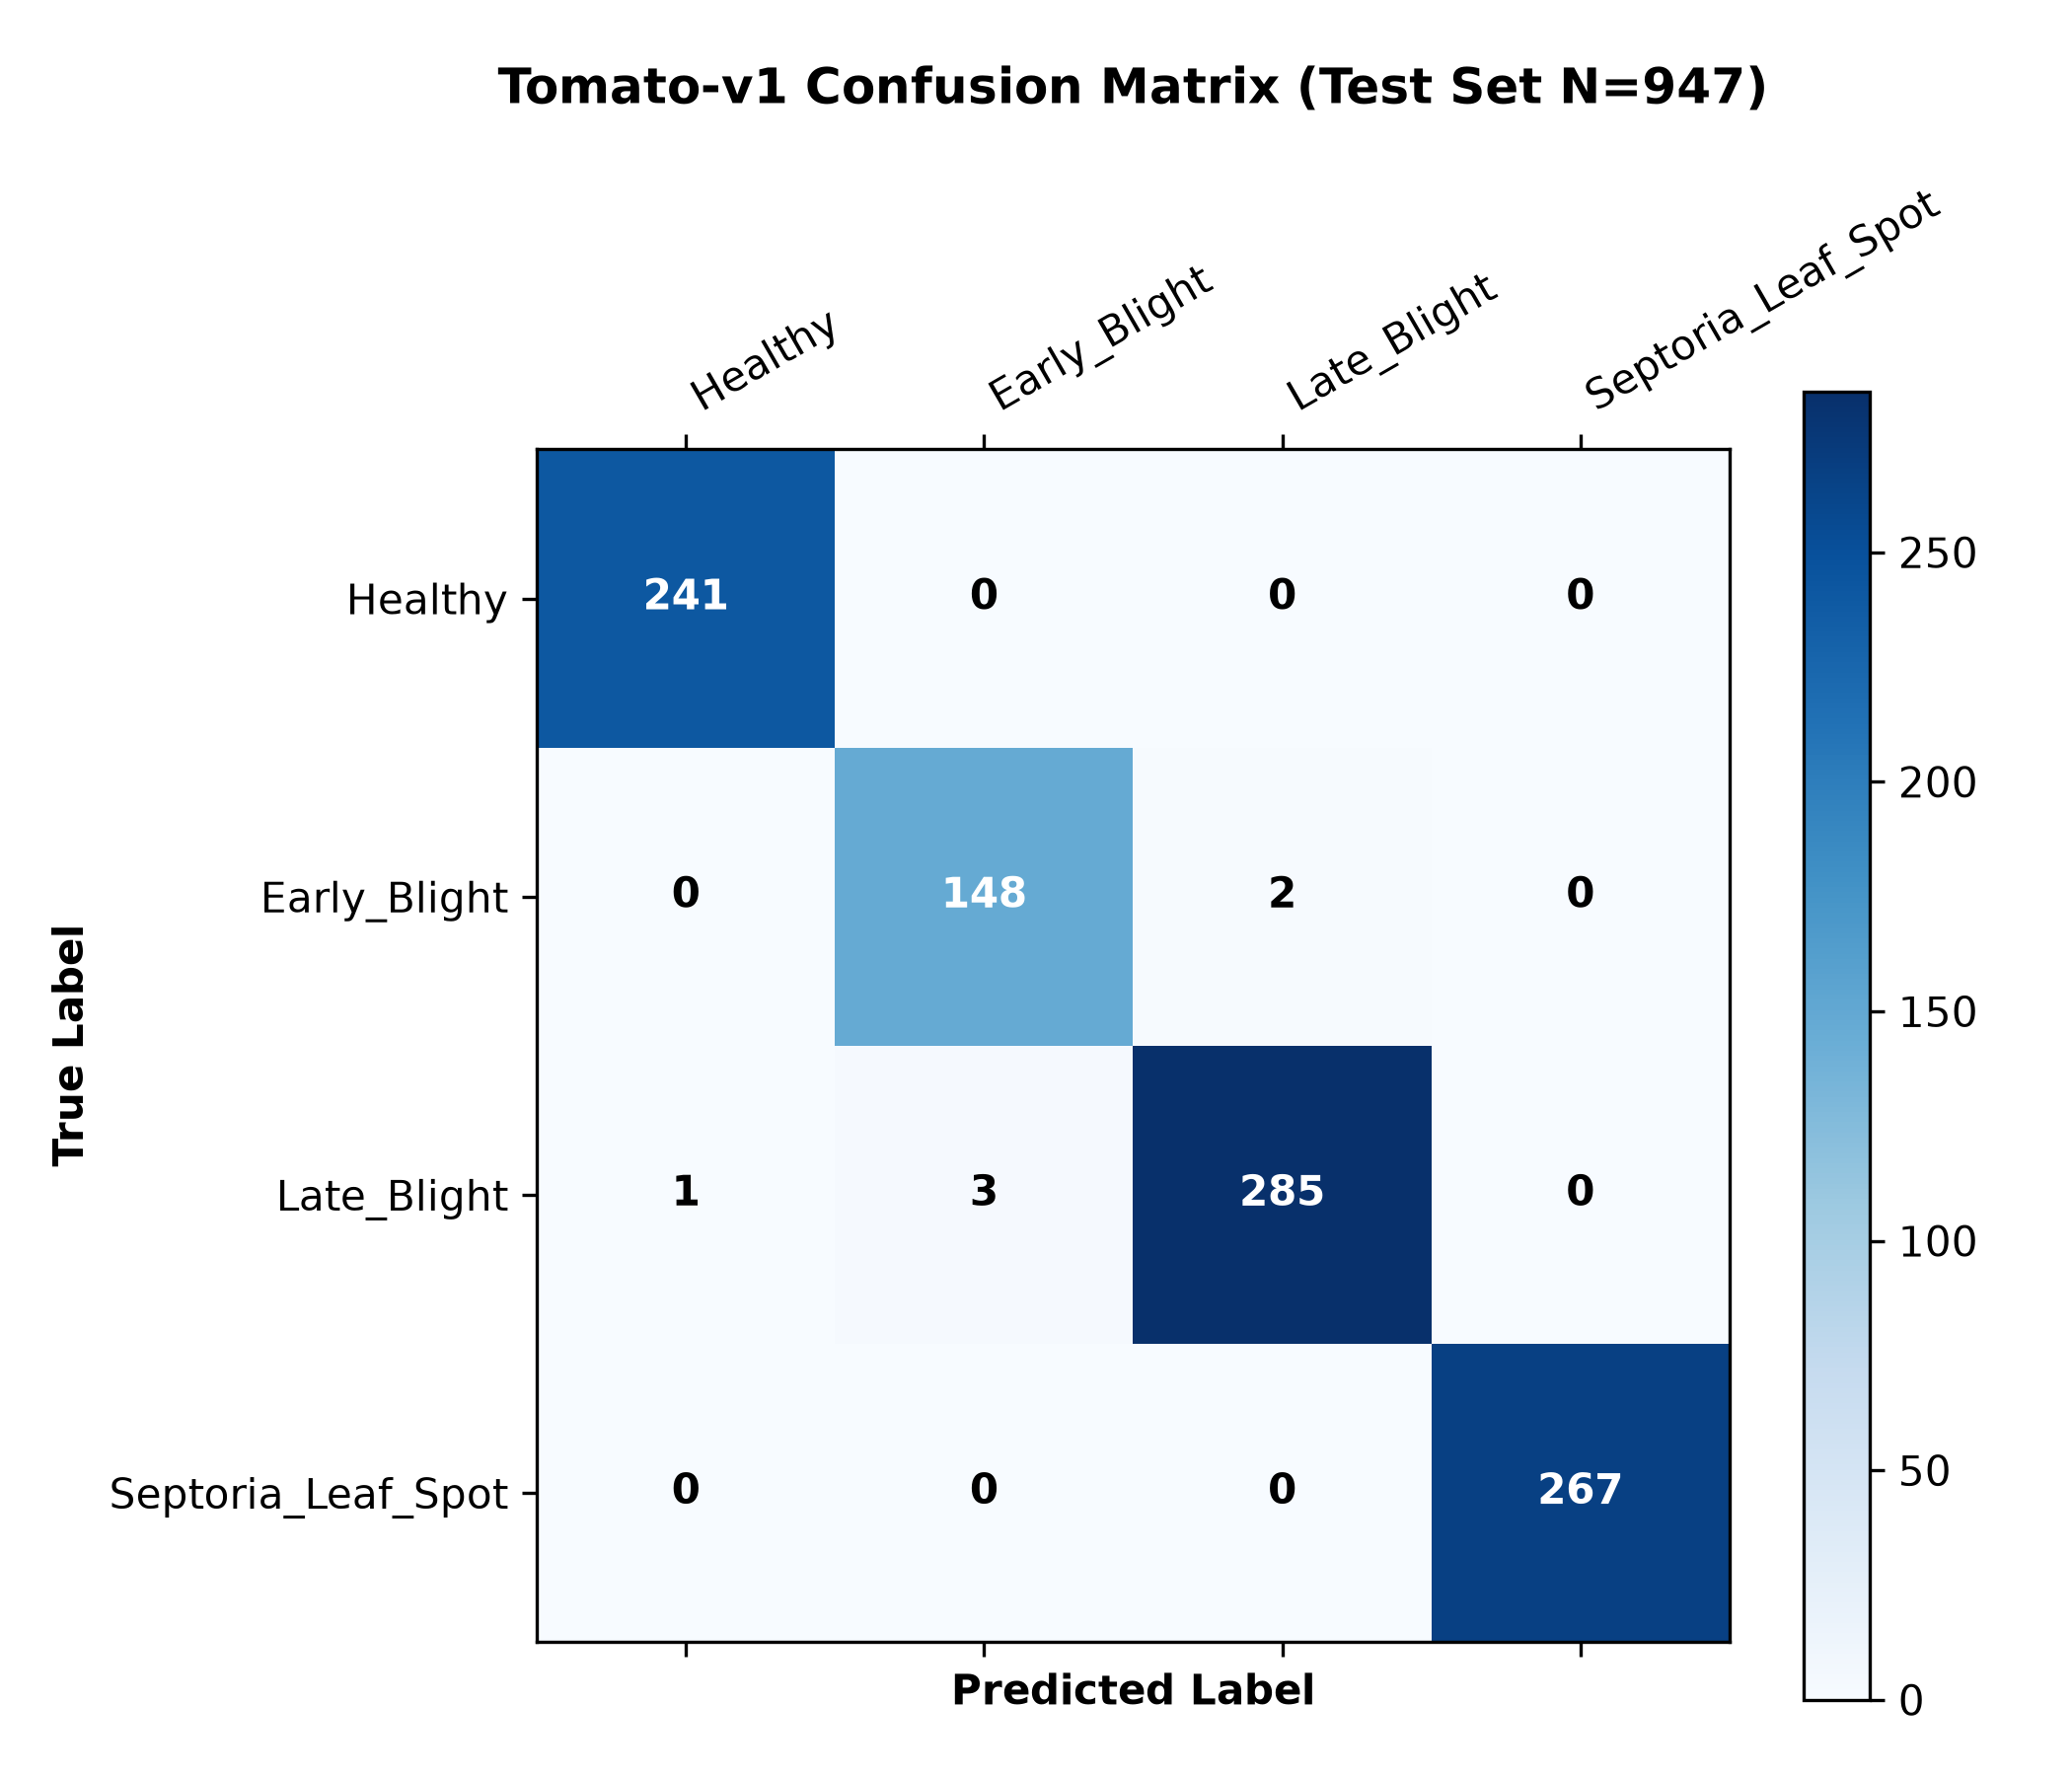

Source data for this figure (header and first rows):
true_label, Healthy, Early_Blight, Late_Blight, Septoria_Leaf_Spot
Healthy, 241, 0, 0, 0
Early_Blight, 0, 148, 2, 0
Late_Blight, 1, 3, 285, 0
Septoria_Leaf_Spot, 0, 0, 0, 267
